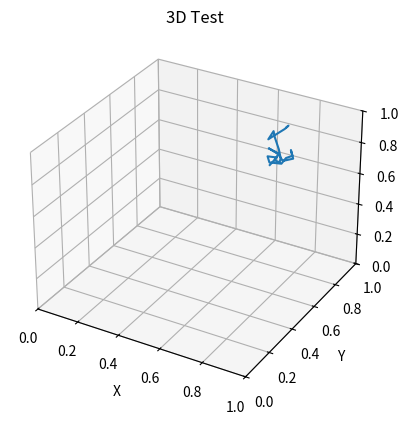

The script that saved this image:
import numpy as np
import matplotlib.pyplot as plt
import mpl_toolkits.mplot3d.axes3d as p3
import matplotlib.animation as animation

# Fixing random state for reproducibility
np.random.seed(19680801)


def Gen_RandLine(length, dims=2):
    """
    Create a line using a random walk algorithm

    length is the number of points for the line.
    dims is the number of dimensions the line has.
    """
    lineData = np.empty((dims, length))
    lineData[:, 0] = np.random.rand(dims)
    for index in range(1, length):
        # scaling the random numbers by 0.1 so
        # movement is small compared to position.
        # subtraction by 0.5 is to change the range to [-0.5, 0.5]
        # to allow a line to move backwards.
        step = ((np.random.rand(dims) - 0.5) * 0.1)
        lineData[:, index] = lineData[:, index - 1] + step

    return lineData


def update_lines(num, line):
    # NOTE: there is no .set_data() for 3 dim data...
    line.set_data(data2[0:2, :num])
    line.set_3d_properties(data2[2, :num])
    return line


# Attaching 3D axis to the figure
fig = plt.figure()
ax = fig.add_subplot(111, projection='3d')
fig.add_axes(ax)
# Fifty lines of random 3-D lines

data = [Gen_RandLine(25, 3) for index in range(50)]
data2 = data[0]

# Creating fifty line objects.
# NOTE: Can't pass empty arrays into 3d version of plot()
lines = [ax.plot(dat[0, 0:1], dat[1, 0:1], dat[2, 0:1])[0] for dat in data]
line = ax.plot(data2[0], data2[1], data2[2])
# Setting the axes properties
ax.set_xlim3d([0.0, 1.0])
ax.set_xlabel('X')

ax.set_ylim3d([0.0, 1.0])
ax.set_ylabel('Y')

ax.set_zlim3d([0.0, 1.0])
ax.set_zlabel('Z')

ax.set_title('3D Test')

# Creating the Animation object
line_ani = animation.FuncAnimation(fig, update_lines, 25, fargs=(line),
                                   interval=50, blit=False)

plt.show()

line_ani.save("test.gif", writer='pillow')


